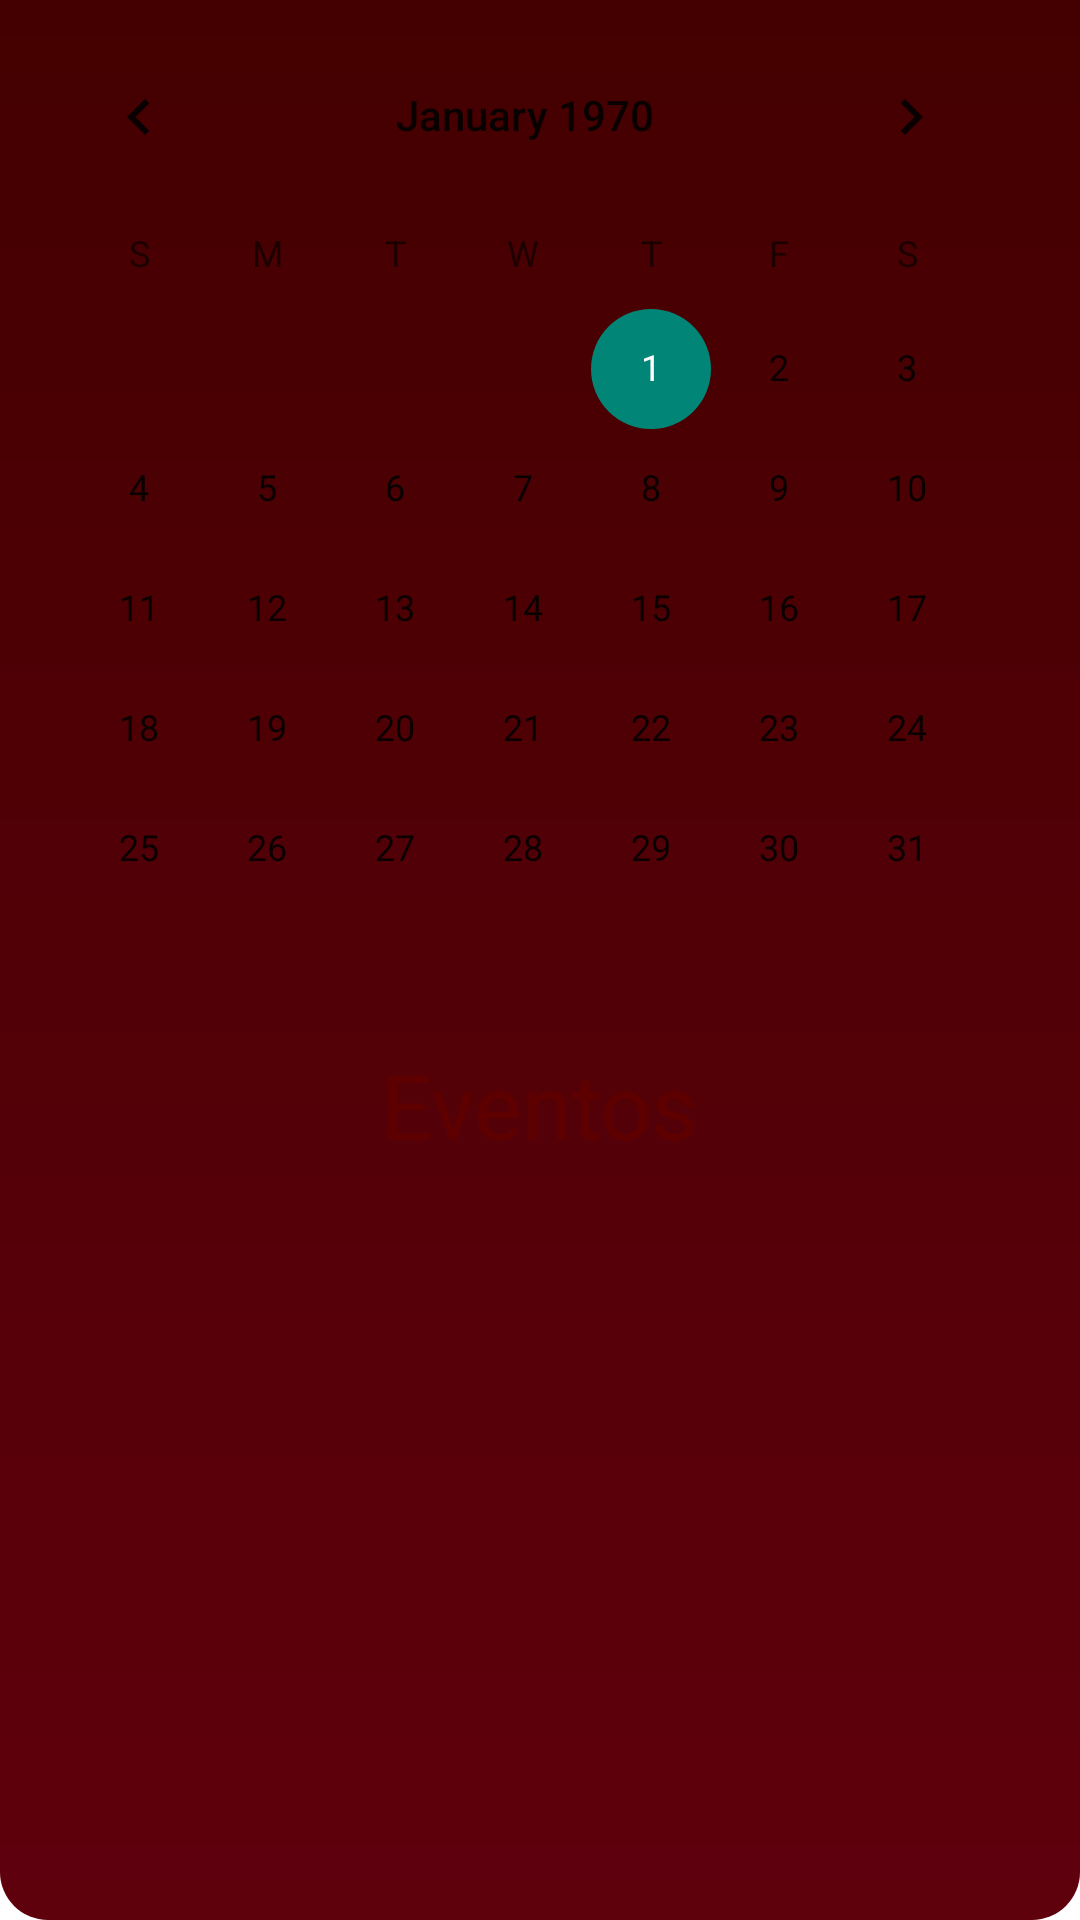

Android layout source for this screen:
<!-- AndroidManifest.xml: application theme Theme.Tina -->
<!-- res/layout/fragment_eventos.xml -->
<?xml version="1.0" encoding="utf-8"?>
<LinearLayout xmlns:android="http://schemas.android.com/apk/res/android"
    android:layout_width="match_parent"
    android:layout_height="match_parent"
    android:orientation="vertical">
<RelativeLayout
    android:layout_width="match_parent"
    android:layout_height="match_parent"
    android:orientation="horizontal">
    <CalendarView
        android:id="@+id/calendarView"
        android:layout_width="match_parent"
        android:layout_height="wrap_content"
        android:orientation="vertical"
        android:padding="5dp"
        />


    <TextView
        android:id="@+id/title"
        android:layout_width="wrap_content"
        android:layout_height="wrap_content"
        android:text="Eventos"
        android:textSize="30dp"
        android:layout_centerHorizontal="true"
        android:textColor="@color/Vinho"
        android:layout_marginBottom="20dp"
        android:layout_below="@id/calendarView"
        />

<RelativeLayout
    android:layout_width="match_parent"
    android:layout_height="wrap_content"
    android:layout_below="@id/title"
    >

    <ListView
        android:id="@+id/listView"
        android:layout_width="match_parent"
        android:layout_height="wrap_content"
        android:isScrollContainer="true"
        android:numColumns="1"
        android:layout_marginBottom="60dp"
        android:padding="10dp"
        android:scrollbars="none"
        />

    <TextView
        android:id="@+id/empty_view"
        android:layout_width="match_parent"
        android:layout_height="match_parent" />
</RelativeLayout>

</RelativeLayout>
</LinearLayout>
<!-- resources referenced by this layout -->
<resources>
  <color name="Vinho">#5f0000</color>
  <style name="Theme.Tina" parent="Base.Theme.Tina">
          <item name="android:windowBackground">@drawable/gradient</item>
      </style>
  <style name="Base.Theme.Tina" parent="Theme.AppCompat.Light.NoActionBar">
          
          
          <item name="android:windowBackground">@drawable/gradient</item>
  
      </style>
  <!-- drawable gradient (drawable) -->
  <?xml version="1.0" encoding="utf-8"?>
  <shape xmlns:android="http://schemas.android.com/apk/res/android">
  
      <corners
          android:bottomLeftRadius="16dp"
          android:bottomRightRadius="16dp" />
      <gradient
          android:startColor="@color/VinhoGradient"
          android:endColor="@color/VinhoGradient2"
          android:angle="90"
          android:type="linear"
          android:centerX="50"
          android:centerY="50" />
  
  </shape>
  <color name="VinhoGradient">#5F000D</color>
  <color name="VinhoGradient2">#440000</color>
</resources>
